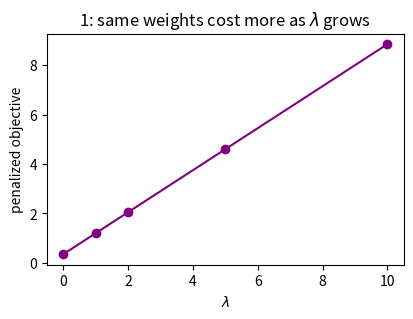
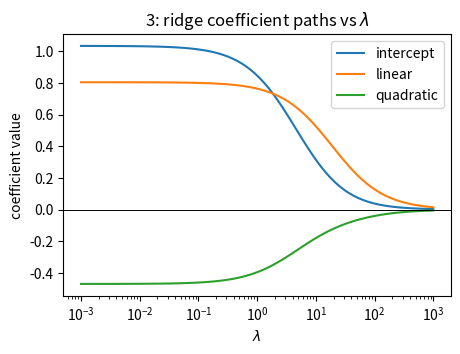
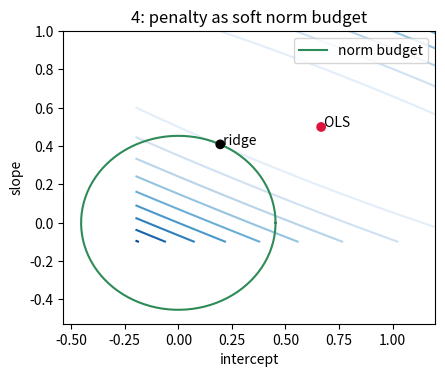
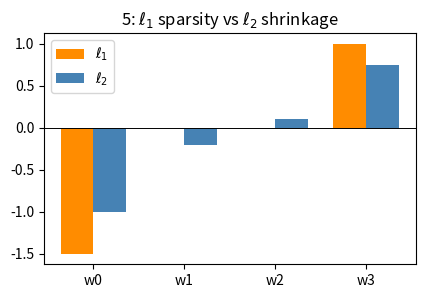
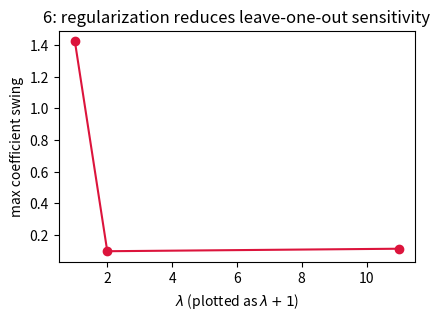
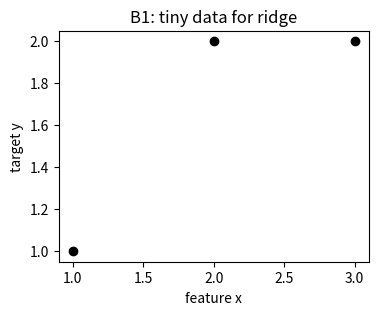
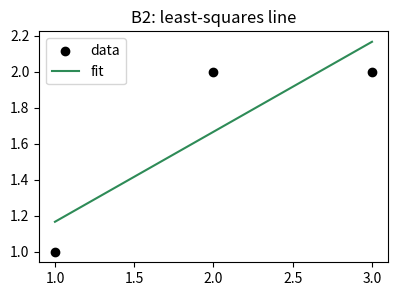
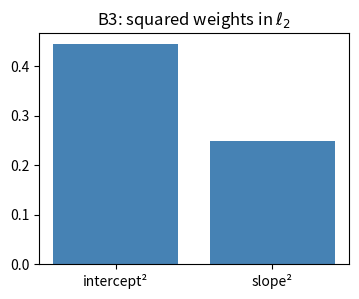
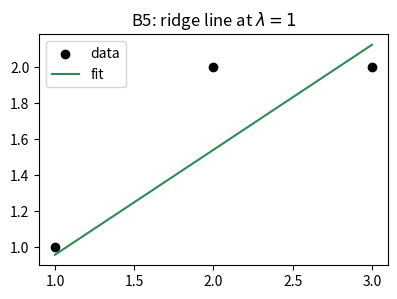
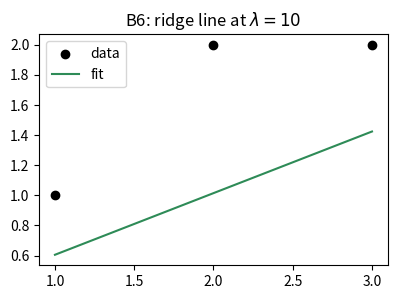
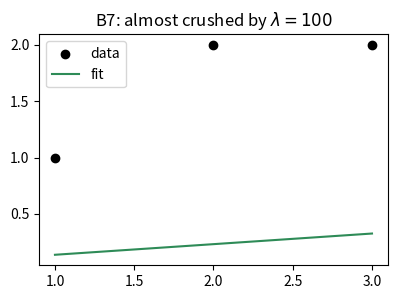
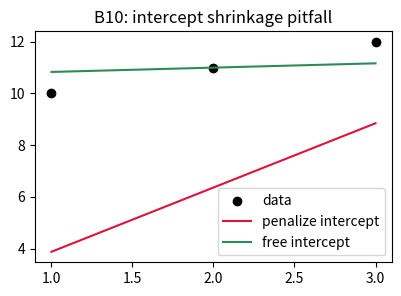

Write Python code to recreate these figures, in order.
import numpy as np  # arrays, linear algebra, and reproducible tiny simulations.
import matplotlib.pyplot as plt  # all walkthrough visualizations.
np.random.seed(0)  # reproducibility for every random example.

X_w = np.array([[1., 1.], [1., 2.], [1., 3.]])  # Tiny design matrix: intercept column plus one feature.
y_w = np.array([1., 2., 2.])  # Three observed targets from the lesson content.
w_try_w = np.array([0.7, 0.6])  # A candidate line: prediction = 0.7 + 0.6*x.
pred_try_w = X_w @ w_try_w  # Compute fitted values for each training row.
print("predictions:", np.round(pred_try_w, 3))  # Inspect the model's fit before adding a penalty.
print("residuals:", np.round(pred_try_w - y_w, 3))  # Residuals are the training-error ingredients.

fit_loss_w = float(np.sum((X_w @ w_try_w - y_w) ** 2))  # Sum of squared residuals.
norm_sq_w = float(np.sum(w_try_w ** 2))  # Squared L2 norm, the ridge complexity measure.
for lam_w in [0., 1., 10.]:  # Try three penalty strengths.
    obj_w = fit_loss_w + lam_w * norm_sq_w  # Penalized objective = fit cost + complexity cost.
    print(f"lambda={lam_w:>4}: fit={fit_loss_w:.3f}, penalty={lam_w*norm_sq_w:.3f}, J={obj_w:.3f}")  # Show the tradeoff.

lams_plot_w = np.array([0., 1., 2., 5., 10.])  # A small sweep of lambda values.
objectives_w = fit_loss_w + lams_plot_w * norm_sq_w  # Objective rises linearly for a fixed model.
plt.figure(figsize=(4.6, 3))  # Create a compact objective plot.
plt.plot(lams_plot_w, objectives_w, marker="o", color="purple")  # Draw the cost of this same w as lambda changes.
plt.xlabel("$\\lambda$"); plt.ylabel("penalized objective")  # Label the two pieces of the dial.
plt.title("1: same weights cost more as $\\lambda$ grows"); plt.show()  # Render the figure.

def ridge_w(X, y, lam):  # Closed-form ridge solver used throughout the walkthrough.
    I_w = np.eye(X.shape[1])  # Identity matrix matches the number of coefficients.
    return np.linalg.solve(X.T @ X + lam * I_w, X.T @ y)  # Solve (X^T X + lambda I) w = X^T y.

for lam_w in [0., 1., 10., 100.]:  # The exact lambda values cited in the lesson content.
    coef_w = ridge_w(X_w, y_w, lam_w)  # Fit the ridge solution for this lambda.
    print(f"lambda={lam_w:>5}: w={np.round(coef_w, 3)}, ||w||^2={np.sum(coef_w**2):.3f}")  # Inspect shrinkage.

coef0_w = ridge_w(X_w, y_w, 0.)  # Plain least squares from the content.
coef1_w = ridge_w(X_w, y_w, 1.)  # Mildly regularized solution from the content.
coef10_w = ridge_w(X_w, y_w, 10.)  # Strongly regularized solution from the content.
coef100_w = ridge_w(X_w, y_w, 100.)  # Very strongly regularized solution from the content.
assert np.allclose(np.round(coef0_w, 3), [0.667, 0.500])  # Reproduce the cited lambda=0 coefficients.
assert np.allclose(np.round(coef1_w, 3), [0.375, 0.583])  # Reproduce the cited lambda=1 coefficients.
assert np.allclose(np.round(coef10_w, 3), [0.196, 0.409])  # Reproduce the cited lambda=10 coefficients.
assert round(float(np.sum(coef100_w ** 2)), 3) == 0.011  # Reproduce the cited lambda=100 norm collapse.

lams_w = np.array([0., 1., 10., 100.])  # Keep the lesson's four lambda values.
coefs_w = np.array([ridge_w(X_w, y_w, lam_w) for lam_w in lams_w])  # Fit every solution.
norms_w = np.sum(coefs_w ** 2, axis=1)  # Track squared norm as the complexity measure.
plt.figure(figsize=(4.8, 3.2))  # Create a compact shrinkage plot.
plt.semilogx(lams_w + 1, norms_w, marker="o", color="seagreen")  # Use log-like spacing while allowing lambda=0 via +1.
plt.xlabel("$\\lambda$ (plotted as $\\lambda+1$)"); plt.ylabel("$\\lVert w\\rVert^2$")  # Label the penalty path.
plt.title("2: ridge norm shrinks as $\\lambda$ climbs"); plt.show()  # Display the shrinkage curve.

rng_w = np.random.default_rng(1)  # Reproducible noisy data generator.
x_path_w = np.linspace(-2, 2, 12)  # Small one-dimensional feature grid.
X_path_w = np.column_stack([np.ones_like(x_path_w), x_path_w, x_path_w ** 2])  # Intercept, linear, quadratic features.
y_path_w = 1.0 + 0.8 * x_path_w - 0.5 * x_path_w ** 2 + rng_w.normal(0, 0.35, size=x_path_w.size)  # Noisy quadratic target.
print("first rows of X:", np.round(X_path_w[:3], 3))  # Inspect the feature construction.
print("first y values:", np.round(y_path_w[:3], 3))  # Inspect the noisy targets.

lambda_grid_w = np.logspace(-3, 3, 80)  # Sweep lambda from almost zero to very large.
coef_path_w = np.array([ridge_w(X_path_w, y_path_w, lam_w) for lam_w in lambda_grid_w])  # Fit ridge across the path.
print("lambda min coefficients:", np.round(coef_path_w[0], 3))  # Nearly unregularized fit.
print("lambda max coefficients:", np.round(coef_path_w[-1], 3))  # Strongly shrunk fit.

plt.figure(figsize=(5, 3.4))  # Create a coefficient path figure.
for j_w, name_w in enumerate(["intercept", "linear", "quadratic"]):  # Draw one line per coefficient.
    plt.semilogx(lambda_grid_w, coef_path_w[:, j_w], label=name_w)  # Plot coefficient value against lambda.
plt.axhline(0, color="black", linewidth=0.7)  # Mark zero to show shrinkage.
plt.xlabel("$\\lambda$"); plt.ylabel("coefficient value")  # Label the regularization dial and coefficients.
plt.title("3: ridge coefficient paths vs $\\lambda$"); plt.legend(); plt.show()  # Render the path.

w0_vals_w = np.linspace(-0.2, 1.2, 90)  # Candidate intercept weights.
w1_vals_w = np.linspace(-0.1, 1.0, 90)  # Candidate slope weights.
W0_w, W1_w = np.meshgrid(w0_vals_w, w1_vals_w)  # Grid for drawing objective contours.
loss_grid_w = np.zeros_like(W0_w)  # Allocate grid of squared training losses.
for i_w in range(W0_w.shape[0]):  # Loop over grid rows.
    for j_w in range(W0_w.shape[1]):  # Loop over grid columns.
        w_grid_w = np.array([W0_w[i_w, j_w], W1_w[i_w, j_w]])  # Candidate coefficient vector.
        loss_grid_w[i_w, j_w] = np.sum((X_w @ w_grid_w - y_w) ** 2)  # Training loss at this candidate.
print("grid loss min:", round(float(loss_grid_w.min()), 3))  # The grid approximates the least-squares bowl bottom.

ols_w = ridge_w(X_w, y_w, 0.)  # Unpenalized least-squares solution.
ridge_strong_w = ridge_w(X_w, y_w, 10.)  # Regularized solution with a smaller norm.
print("OLS norm^2:", round(float(np.sum(ols_w ** 2)), 3))  # Complexity of unpenalized fit.
print("ridge λ=10 norm^2:", round(float(np.sum(ridge_strong_w ** 2)), 3))  # Complexity after shrinking.
assert round(float(np.sum(ols_w ** 2)), 3) == 0.694  # Reproduce the cited OLS squared norm.
assert round(float(np.sum(ridge_strong_w ** 2)), 3) == 0.206  # Reproduce the cited lambda=10 squared norm.

plt.figure(figsize=(4.8, 3.8))  # Create a contour plot of fit plus norm budget.
plt.contour(W0_w, W1_w, loss_grid_w, levels=12, cmap="Blues")  # Draw squared-error contours.
theta_w = np.linspace(0, 2 * np.pi, 200)  # Angles for a norm-budget circle.
budget_w = np.sqrt(np.sum(ridge_strong_w ** 2))  # Use the ridge norm as the budget radius.
plt.plot(budget_w * np.cos(theta_w), budget_w * np.sin(theta_w), color="seagreen", label="norm budget")  # Draw the feasible norm circle.
plt.scatter([ols_w[0], ridge_strong_w[0]], [ols_w[1], ridge_strong_w[1]], color=["crimson", "black"], zorder=3)  # Mark both solutions.
plt.text(ols_w[0], ols_w[1], " OLS"); plt.text(ridge_strong_w[0], ridge_strong_w[1], " ridge")  # Label points.
plt.xlabel("intercept"); plt.ylabel("slope"); plt.title("4: penalty as soft norm budget"); plt.legend(); plt.show()  # Render.

def soft_threshold_w(z, alpha):  # One-dimensional lasso solution for objective (w-z)^2 + alpha |w|.
    return np.sign(z) * max(abs(z) - alpha / 2, 0.0)  # Shrink toward zero and clip exactly at zero.

z_vals_w = np.array([-2., -0.4, 0.2, 1.5])  # Unregularized one-feature estimates.
alpha_w = 1.0  # L1 penalty strength in this tiny separable demo.
l1_vals_w = np.array([soft_threshold_w(z_w, alpha_w) for z_w in z_vals_w])  # Apply the lasso shrinkage rule.
l2_vals_w = z_vals_w / (1 + alpha_w)  # Comparable ridge-like shrinkage for (w-z)^2 + alpha w^2.
print("unregularized z:", z_vals_w)  # Inspect original coefficients.
print("L1 soft-threshold:", l1_vals_w)  # Inspect sparse coefficients.
print("L2 shrinkage:", l2_vals_w)  # Inspect smooth shrinkage.

assert np.allclose(l1_vals_w, [-1.5, 0.0, 0.0, 1.0])  # Verify the soft-threshold arithmetic.
assert np.allclose(l2_vals_w, [-1.0, -0.2, 0.1, 0.75])  # Verify the ridge-like shrinkage arithmetic.
plt.figure(figsize=(4.8, 3))  # Create a side-by-side coefficient comparison.
idx_w = np.arange(len(z_vals_w))  # Bar positions.
plt.bar(idx_w - 0.18, l1_vals_w, width=0.36, label="$\\ell_1$", color="darkorange")  # L1 bars.
plt.bar(idx_w + 0.18, l2_vals_w, width=0.36, label="$\\ell_2$", color="steelblue")  # L2 bars.
plt.axhline(0, color="black", linewidth=0.7); plt.xticks(idx_w, ["w0", "w1", "w2", "w3"])  # Add zero reference and names.
plt.title("5: $\\ell_1$ sparsity vs $\\ell_2$ shrinkage"); plt.legend(); plt.show()  # Display.

lams_stab_w = np.array([0., 1., 10.])  # Compare no, mild, and strong regularization.
full_fits_w = np.array([ridge_w(X_w, y_w, lam_w) for lam_w in lams_stab_w])  # Fit on all three points.
loo_max_w = []  # Store the largest leave-one-out coefficient movement for each lambda.
for lam_w, full_w in zip(lams_stab_w, full_fits_w):  # Loop over regularization strengths.
    swings_w = []  # Store movements from dropping each point.
    for drop_w in range(len(y_w)):  # Drop one row at a time.
        keep_w = np.arange(len(y_w)) != drop_w  # Boolean mask for the remaining rows.
        loo_w = ridge_w(X_w[keep_w], y_w[keep_w], lam_w)  # Refit after dropping one point.
        swings_w.append(np.linalg.norm(loo_w - full_w))  # Measure coefficient movement.
    loo_max_w.append(max(swings_w))  # Keep the worst case swing.
    print(f"lambda={lam_w:>4}: max leave-one-out swing={max(swings_w):.3f}")  # Inspect stability.

assert loo_max_w[2] < loo_max_w[0]  # Strong regularization is more stable than no regularization here.
plt.figure(figsize=(4.6, 3))  # Create a stability plot.
plt.plot(lams_stab_w + 1, loo_max_w, marker="o", color="crimson")  # Plot sensitivity against lambda+1.
plt.xlabel("$\\lambda$ (plotted as $\\lambda+1$)"); plt.ylabel("max coefficient swing")  # Label axes.
plt.title("6: regularization reduces leave-one-out sensitivity"); plt.show()  # Render.

# !pip install numpy matplotlib  # Colab already has these; uncomment only if your runtime is missing them.
import numpy as np  # Import NumPy for arrays, linear algebra, and deterministic simulations.
import matplotlib.pyplot as plt  # Import Matplotlib for coefficient paths, contours, and diagnostics.
np.random.seed(0)  # Fix the global seed so every example is reproducible.

def ridge_closed_form(X, y, lam, penalize_intercept=True):  # Solve ridge regression with an optional intercept exemption.
    X = np.asarray(X, dtype=float)  # Convert the design matrix to float for linear algebra.
    y = np.asarray(y, dtype=float)  # Convert the target vector to float for linear algebra.
    penalty = np.eye(X.shape[1])  # Start with an identity penalty on every coefficient.
    if not penalize_intercept:  # Check whether the first column is an intercept that should not shrink.
        penalty[0, 0] = 0.0  # Leave the intercept unpenalized, the usual modeling convention.
    return np.linalg.solve(X.T @ X + lam * penalty, X.T @ y)  # Solve the ridge normal equations.

def squared_loss(X, y, w):  # Compute sum of squared residuals for a linear model.
    residuals = np.asarray(X, dtype=float) @ np.asarray(w, dtype=float) - np.asarray(y, dtype=float)  # Prediction minus target.
    return float(np.sum(residuals ** 2))  # Return the scalar squared-error sum.

def standardize_features(X):  # Standardize non-intercept columns and guard against zero variance.
    X = np.asarray(X, dtype=float)  # Convert to a float array for safe arithmetic.
    means = X.mean(axis=0)  # Compute column means.
    scales = X.std(axis=0)  # Compute column standard deviations.
    scales = np.where(scales == 0, 1.0, scales)  # Guard division by zero for constant columns.
    return (X - means) / scales, means, scales  # Return standardized values and reusable parameters.

def plot_line_data(x, y, w, title):  # Plot a one-feature line fit for quick diagnostics.
    grid = np.linspace(float(np.min(x)), float(np.max(x)), 100)  # Build a smooth x-grid.
    Xg = np.column_stack([np.ones_like(grid), grid])  # Add an intercept column for predictions.
    plt.figure(figsize=(4.5, 3))  # Start a compact figure.
    plt.scatter(x, y, color="black", label="data")  # Draw observed points.
    plt.plot(grid, Xg @ w, color="seagreen", label="fit")  # Draw the fitted line.
    plt.title(title)  # Add the example-specific title.
    plt.legend()  # Show labels.
    plt.show()  # Display the figure.

X_b1 = np.array([[1., 1.], [1., 2.], [1., 3.]])  # Store an intercept column and one feature column.
y_b1 = np.array([1., 2., 2.])  # Store the three target values.
print("X shape:", X_b1.shape)  # Inspect the number of rows and coefficients.
print("y:", y_b1)  # Inspect the target vector.

plt.figure(figsize=(4, 3))  # Create a small scatter plot.
plt.scatter(X_b1[:, 1], y_b1, color="black")  # Plot feature values against targets.
plt.xlabel("feature x"); plt.ylabel("target y")  # Label axes.
plt.title("B1: tiny data for ridge")  # Title the figure with the example id.
plt.show()  # Display the data.

X_b2 = np.array([[1., 1.], [1., 2.], [1., 3.]])  # Recreate the lesson design matrix.
y_b2 = np.array([1., 2., 2.])  # Recreate the lesson targets.
w_b2 = ridge_closed_form(X_b2, y_b2, 0.0)  # Lambda zero gives least squares.
print("w at lambda=0:", np.round(w_b2, 3))  # Inspect the intercept and slope.
assert np.allclose(np.round(w_b2, 3), [0.667, 0.500])  # Verify the cited lesson coefficients.

plot_line_data(X_b2[:, 1], y_b2, w_b2, "B2: least-squares line")  # Visualize the unregularized fit.

w_b3 = np.array([0.667, 0.500])  # Use the rounded least-squares coefficients from B2.
squares_b3 = w_b3 ** 2  # Square each coefficient for the L2 norm.
print("coefficient squares:", np.round(squares_b3, 3))  # Inspect each term in the norm.

norm_sq_b3 = float(np.sum(squares_b3))  # Sum the squared coefficients.
print("||w||^2:", round(norm_sq_b3, 3))  # Inspect the complexity measure.
plt.figure(figsize=(4, 3))  # Create a compact bar chart.
plt.bar(["intercept²", "slope²"], squares_b3, color="steelblue")  # Show norm contributions.
plt.title("B3: squared weights in $\\ell_2$")  # Title the plot.
plt.show()  # Display the bar chart.

X_b4 = np.array([[1., 1.], [1., 2.], [1., 3.]])  # Tiny design matrix.
y_b4 = np.array([1., 2., 2.])  # Tiny target vector.
w_b4 = np.array([0.667, 0.500])  # Rounded least-squares coefficients.
fit_b4 = squared_loss(X_b4, y_b4, w_b4)  # Compute training fit loss.
norm_b4 = float(np.sum(w_b4 ** 2))  # Compute squared norm penalty ingredient.
print("fit loss:", round(fit_b4, 3), "norm^2:", round(norm_b4, 3))  # Inspect both parts.

lam_b4 = 1.0  # Choose a mild penalty strength.
objective_b4 = fit_b4 + lam_b4 * norm_b4  # Add the lambda-weighted complexity cost.
print("penalized objective:", round(objective_b4, 3))  # Inspect the final objective.
plt.figure(figsize=(4, 3))  # Create a compact cost decomposition plot.
plt.bar(["fit", "$\\lambda\\lVert w\\rVert^2$"], [fit_b4, lam_b4 * norm_b4], color=["gray", "purple"])  # Show the two terms.
plt.title("B4: objective = fit + penalty")  # Title the figure.
plt.show()  # Display the bars.

X_b5 = np.array([[1., 1.], [1., 2.], [1., 3.]])  # Recreate the content dataset.
y_b5 = np.array([1., 2., 2.])  # Recreate the content targets.
w_b5 = ridge_closed_form(X_b5, y_b5, 1.0)  # Solve ridge with lambda one.
print("w at lambda=1:", np.round(w_b5, 3))  # Inspect the regularized coefficients.
assert np.allclose(np.round(w_b5, 3), [0.375, 0.583])  # Verify the lesson's lambda=1 result.

norm_b5 = float(np.sum(w_b5 ** 2))  # Compute the squared norm after regularization.
print("||w||^2 at lambda=1:", round(norm_b5, 3))  # Inspect the shrinkage target.
assert round(norm_b5, 3) == 0.481  # Verify the cited norm.
plot_line_data(X_b5[:, 1], y_b5, w_b5, "B5: ridge line at $\\lambda=1$")  # Visualize the fit.

X_b6 = np.array([[1., 1.], [1., 2.], [1., 3.]])  # Recreate the tiny design matrix.
y_b6 = np.array([1., 2., 2.])  # Recreate the targets.
w_b6 = ridge_closed_form(X_b6, y_b6, 10.0)  # Solve ridge with lambda ten.
print("w at lambda=10:", np.round(w_b6, 3))  # Inspect the stronger shrinkage.
assert np.allclose(np.round(w_b6, 3), [0.196, 0.409])  # Verify the cited coefficients.

norm_b6 = float(np.sum(w_b6 ** 2))  # Compute the squared norm for lambda ten.
print("||w||^2 at lambda=10:", round(norm_b6, 3))  # Inspect the norm.
assert round(norm_b6, 3) == 0.206  # Verify the cited norm.
plot_line_data(X_b6[:, 1], y_b6, w_b6, "B6: ridge line at $\\lambda=10$")  # Visualize the flatter fit.

X_b7 = np.array([[1., 1.], [1., 2.], [1., 3.]])  # Lesson design matrix.
y_b7 = np.array([1., 2., 2.])  # Lesson targets.
w_b7 = ridge_closed_form(X_b7, y_b7, 100.0)  # Solve ridge with a very large lambda.
norm_b7 = float(np.sum(w_b7 ** 2))  # Measure the collapsed norm.
print("w at lambda=100:", np.round(w_b7, 3))  # Inspect the tiny coefficients.
print("||w||^2:", round(norm_b7, 3))  # Inspect the near-zero complexity.
assert round(norm_b7, 3) == 0.011  # Verify the cited norm collapse.

plot_line_data(X_b7[:, 1], y_b7, w_b7, "B7: almost crushed by $\\lambda=100$")  # Visualize the underfit line.

X_b8 = np.array([[1., 1.], [1., 2.], [1., 3.]])  # Tiny design matrix.
y_b8 = np.array([1., 2., 2.])  # Tiny target vector.
lams_b8 = np.array([0., 1., 10., 100.])  # Lesson lambda values.
coefs_b8 = np.array([ridge_closed_form(X_b8, y_b8, lam_b8) for lam_b8 in lams_b8])  # Fit all four solutions.
norms_b8 = np.sum(coefs_b8 ** 2, axis=1)  # Compute squared norms.
print("norms:", np.round(norms_b8, 3))  # Inspect the cited sequence.
assert np.allclose(np.round(norms_b8, 3), [0.694, 0.481, 0.206, 0.011])  # Verify all cited norms.

plt.figure(figsize=(4.6, 3))  # Create a norm-path plot.
plt.plot(lams_b8 + 1, norms_b8, marker="o", color="seagreen")  # Plot against lambda+1 so lambda zero appears.
plt.xlabel("$\\lambda$ plotted as $\\lambda+1$"); plt.ylabel("$\\lVert w\\rVert^2$")  # Label axes.
plt.title("B8: ridge norm path")  # Title with the example id.
plt.show()  # Display the path.

X_b9 = np.array([[1., 1.], [1., 2.], [1., 3.]])  # Recreate the lesson data.
y_b9 = np.array([1., 2., 2.])  # Recreate the target vector.
lams_b9 = np.array([0., 1., 10., 100.])  # Compare the same lambda values.
fit_losses_b9 = []  # Store training losses.
norms_b9 = []  # Store squared norms.
for lam_b9 in lams_b9:  # Loop over regularization strengths.
    w_tmp_b9 = ridge_closed_form(X_b9, y_b9, lam_b9)  # Fit ridge.
    fit_losses_b9.append(squared_loss(X_b9, y_b9, w_tmp_b9))  # Measure training fit.
    norms_b9.append(float(np.sum(w_tmp_b9 ** 2)))  # Measure complexity.
print("fit losses:", np.round(fit_losses_b9, 3))  # Inspect fit degradation.
print("norms:", np.round(norms_b9, 3))  # Inspect complexity reduction.

plt.figure(figsize=(4.8, 3))  # Create a tradeoff plot.
plt.plot(lams_b9 + 1, fit_losses_b9, marker="o", label="fit loss", color="crimson")  # Draw training loss.
plt.plot(lams_b9 + 1, norms_b9, marker="o", label="$\\lVert w\\rVert^2$", color="steelblue")  # Draw norm.
plt.xlabel("$\\lambda+1$"); plt.title("B9: fit-vs-complexity tradeoff")  # Label the dial.
plt.legend(); plt.show()  # Display the comparison.

X_b10 = np.array([[1., 1.], [1., 2.], [1., 3.]])  # Intercept plus feature.
y_b10 = np.array([10., 11., 12.])  # Targets with a large baseline level.
w_pen_b10 = ridge_closed_form(X_b10, y_b10, 10.0, penalize_intercept=True)  # Penalize every coefficient.
w_free_b10 = ridge_closed_form(X_b10, y_b10, 10.0, penalize_intercept=False)  # Leave intercept unpenalized.
print("penalized intercept:", np.round(w_pen_b10, 3))  # Inspect biased baseline shrinkage.
print("free intercept:", np.round(w_free_b10, 3))  # Inspect the usual ridge convention.

plt.figure(figsize=(4.6, 3))  # Create a prediction comparison plot.
plt.scatter(X_b10[:, 1], y_b10, color="black", label="data")  # Plot observed data.
plt.plot(X_b10[:, 1], X_b10 @ w_pen_b10, label="penalize intercept", color="crimson")  # Fit with penalized intercept.
plt.plot(X_b10[:, 1], X_b10 @ w_free_b10, label="free intercept", color="seagreen")  # Fit with free intercept.
plt.title("B10: intercept shrinkage pitfall"); plt.legend(); plt.show()  # Display the comparison.

x_small_e1 = np.array([1., 2., 3., 4., 5.])  # A feature measured in small units.
x_large_e1 = 1000 * x_small_e1  # The same signal measured in large units.
y_e1 = 1.0 + 2.0 * x_small_e1  # Target depends on the underlying signal.
X_raw_e1 = np.column_stack([np.ones_like(x_small_e1), x_small_e1, x_large_e1])  # Intercept plus two differently scaled copies.
w_raw_e1 = ridge_closed_form(X_raw_e1, y_e1, 1.0, penalize_intercept=False)  # Fit ridge on raw scales.
print("raw-scale coefficients:", np.round(w_raw_e1, 6))  # Inspect uneven coefficient sizes.

Z_e1, means_e1, scales_e1 = standardize_features(np.column_stack([x_small_e1, x_large_e1]))  # Standardize both features.
X_std_e1 = np.column_stack([np.ones_like(x_small_e1), Z_e1])  # Reattach an intercept column.
w_std_e1 = ridge_closed_form(X_std_e1, y_e1, 1.0, penalize_intercept=False)  # Fit ridge after scaling.
print("standardized coefficients:", np.round(w_std_e1, 3))  # Inspect comparable coefficients.

plt.figure(figsize=(4.8, 3))  # Create a coefficient comparison.
plt.bar(["small raw", "large raw"], np.abs(w_raw_e1[1:]), color="crimson")  # Raw coefficient magnitudes.
plt.title("E1: raw coefficient magnitudes depend on units")  # Title the plot.
plt.yscale("log")  # Log scale makes the unit effect visible.
plt.show()  # Display the figure.

rng_e2 = np.random.default_rng(2)  # Reproducible simulation.
x_e2 = np.linspace(-3, 3, 30)  # One-dimensional inputs.
y_e2 = 1.0 + 0.7 * x_e2 - 0.2 * x_e2 ** 2 + rng_e2.normal(0, 0.35, size=x_e2.size)  # Noisy curved target.
X_e2 = np.column_stack([np.ones_like(x_e2), x_e2, x_e2 ** 2, x_e2 ** 3, x_e2 ** 4])  # Flexible polynomial features.
train_e2 = np.arange(0, 20)  # First 20 rows for training.
val_e2 = np.arange(20, 30)  # Last 10 rows for validation.
print("train/val sizes:", len(train_e2), len(val_e2))  # Inspect the split.

lams_e2 = np.logspace(-3, 3, 30)  # Candidate lambda values.
val_losses_e2 = []  # Store validation errors.
for lam_e2 in lams_e2:  # Loop over candidates.
    w_e2 = ridge_closed_form(X_e2[train_e2], y_e2[train_e2], lam_e2, penalize_intercept=False)  # Fit on training data.
    val_losses_e2.append(squared_loss(X_e2[val_e2], y_e2[val_e2], w_e2) / len(val_e2))  # Average validation loss.
best_idx_e2 = int(np.argmin(val_losses_e2))  # Locate the best candidate.
print("best lambda:", round(float(lams_e2[best_idx_e2]), 4))  # Inspect selected lambda.

plt.figure(figsize=(4.8, 3))  # Create a validation curve.
plt.semilogx(lams_e2, val_losses_e2, color="purple")  # Plot held-out error against lambda.
plt.scatter([lams_e2[best_idx_e2]], [val_losses_e2[best_idx_e2]], color="black", zorder=3)  # Mark the best value.
plt.xlabel("$\\lambda$"); plt.ylabel("validation MSE")  # Label the selection criterion.
plt.title("E2: choose $\\lambda$ by validation")  # Title the plot.
plt.show()  # Display the curve.

rng_e3 = np.random.default_rng(3)  # Reproducible noisy data.
x_e3 = np.linspace(-1.5, 1.5, 18)  # Training inputs.
y_e3 = np.sin(2 * x_e3) + rng_e3.normal(0, 0.18, size=x_e3.size)  # Nonlinear target with noise.
X_e3 = np.column_stack([x_e3 ** k_e3 for k_e3 in range(8)])  # Polynomial features including intercept k=0.
grid_e3 = np.linspace(-1.5, 1.5, 150)  # Smooth plotting grid.
Xg_e3 = np.column_stack([grid_e3 ** k_e3 for k_e3 in range(8)])  # Polynomial grid features.
print("feature count:", X_e3.shape[1])  # Inspect model capacity.

lams_show_e3 = [0.0, 0.1, 100.0]  # Compare low, moderate, and very high regularization.
fits_e3 = []  # Store grid predictions.
for lam_e3 in lams_show_e3:  # Loop over the three dial positions.
    w_e3 = ridge_closed_form(X_e3, y_e3, lam_e3, penalize_intercept=False)  # Fit ridge.
    fits_e3.append(Xg_e3 @ w_e3)  # Predict on the smooth grid.
    print(f"lambda={lam_e3}: norm={np.linalg.norm(w_e3):.3f}")  # Inspect coefficient norm.

plt.figure(figsize=(5.2, 3.4))  # Create a comparison plot.
plt.scatter(x_e3, y_e3, color="black", label="data")  # Draw noisy observations.
for pred_e3, lam_e3 in zip(fits_e3, lams_show_e3):  # Draw each fitted curve.
    plt.plot(grid_e3, pred_e3, label=f"$\\lambda$={lam_e3}")  # Label by lambda.
plt.title("E3: $\\lambda$ moves from wiggly to flat"); plt.legend(); plt.show()  # Display.

z_e4 = np.linspace(-2, 2, 21)  # Unregularized one-dimensional coefficient values.
alpha_e4 = 0.8  # Penalty strength for both shrinkage demos.
l1_e4 = np.array([np.sign(z) * max(abs(z) - alpha_e4 / 2, 0.0) for z in z_e4])  # Soft-threshold L1 shrinkage.
l2_e4 = z_e4 / (1 + alpha_e4)  # Smooth L2 shrinkage in the matched one-dimensional objective.
print("L1 zeros:", int(np.sum(l1_e4 == 0)))  # Count exact zeros.
print("L2 zeros:", int(np.sum(l2_e4 == 0)))  # Count exact zeros.

plt.figure(figsize=(4.8, 3))  # Create a shrinkage-function plot.
plt.plot(z_e4, z_e4, "k--", label="no shrink")  # Reference identity line.
plt.plot(z_e4, l1_e4, label="$\\ell_1$ soft-threshold", color="darkorange")  # L1 rule.
plt.plot(z_e4, l2_e4, label="$\\ell_2$ smooth", color="steelblue")  # L2 rule.
plt.xlabel("unregularized coefficient"); plt.ylabel("regularized coefficient")  # Label mapping.
plt.title("E4: sparsity comes from $\\ell_1$"); plt.legend(); plt.show()  # Display.

X_e5 = np.array([[1., 1.], [1., 2.], [1., 3.], [1., 4.]])  # Four-row line-fitting dataset.
y_e5 = np.array([1., 2., 2., 4.])  # Targets with one slightly high endpoint.
lams_e5 = [0.0, 1.0, 10.0]  # Compare no, mild, and strong regularization.
print("rows:", X_e5.shape[0])  # Inspect the number of leave-one-out refits.

sens_e5 = []  # Store worst coefficient movement for each lambda.
for lam_e5 in lams_e5:  # Loop over regularization strengths.
    full_e5 = ridge_closed_form(X_e5, y_e5, lam_e5)  # Fit on all rows.
    swings_e5 = []  # Store movements from each deletion.
    for drop_e5 in range(X_e5.shape[0]):  # Drop one row at a time.
        keep_e5 = np.arange(X_e5.shape[0]) != drop_e5  # Keep all but the dropped row.
        loo_e5 = ridge_closed_form(X_e5[keep_e5], y_e5[keep_e5], lam_e5)  # Refit.
        swings_e5.append(np.linalg.norm(loo_e5 - full_e5))  # Measure movement.
    sens_e5.append(max(swings_e5))  # Store worst-case empirical sensitivity.
print("sensitivities:", np.round(sens_e5, 3))  # Inspect how lambda affects sensitivity.
assert sens_e5[-1] < sens_e5[0]  # Strong regularization reduces sensitivity in this demo.

plt.figure(figsize=(4.6, 3))  # Create a sensitivity bar chart.
plt.bar([str(lam_e5) for lam_e5 in lams_e5], sens_e5, color="seagreen")  # Show empirical stability by lambda.
plt.xlabel("$\\lambda$"); plt.ylabel("max leave-one-out swing")  # Label axes.
plt.title("E5: regularization improves stability")  # Title the plot.
plt.show()  # Display the chart.

X_a1 = np.array([[1., 1.], [1., 2.], [1., 3.]])  # Lesson matrix.
y_a1 = np.array([1., 2., 2.])  # Lesson targets.
lam_a1 = 1.0  # Mild regularization.
A_a1 = X_a1.T @ X_a1 + lam_a1 * np.eye(X_a1.shape[1])  # Left side from gradient=0.
b_a1 = X_a1.T @ y_a1  # Right side from gradient=0.
print("X^T X + lambda I:\n", A_a1)  # Inspect the regularized curvature matrix.
print("X^T y:", b_a1)  # Inspect the target side.

w_a1 = np.linalg.solve(A_a1, b_a1)  # Solve the normal equations.
grad_a1 = 2 * (X_a1.T @ (X_a1 @ w_a1 - y_a1) + lam_a1 * w_a1)  # Gradient of the ridge objective.
print("solution:", np.round(w_a1, 3))  # Inspect the coefficients.
print("gradient at solution:", np.round(grad_a1, 10))  # Verify first-order optimality.
assert np.allclose(np.round(w_a1, 3), [0.375, 0.583])  # Match the lesson number.
assert np.linalg.norm(grad_a1) < 1e-10  # Verify the gradient is numerically zero.

plt.figure(figsize=(4.4, 3))  # Create a small linear-system visualization.
plt.imshow(A_a1, cmap="viridis")  # Show the regularized matrix as a heatmap.
plt.colorbar(label="value")  # Add a numeric legend.
plt.title("A1: regularized normal-equation matrix")  # Title the plot.
plt.show()  # Display the matrix.

x_a2 = np.linspace(0, 1, 8)  # Base feature.
X_a2 = np.column_stack([np.ones_like(x_a2), x_a2, x_a2 + 0.001 * x_a2 ** 2])  # Two nearly duplicate features.
y_a2 = 1 + 2 * x_a2  # Simple target.
cond0_a2 = np.linalg.cond(X_a2.T @ X_a2)  # Condition number without regularization.
cond10_a2 = np.linalg.cond(X_a2.T @ X_a2 + 10.0 * np.eye(X_a2.shape[1]))  # Condition number with ridge.
print("condition no ridge:", f"{cond0_a2:.1e}")  # Inspect instability.
print("condition lambda=10:", round(cond10_a2, 3))  # Inspect stabilization.

w0_a2 = ridge_closed_form(X_a2, y_a2, 0.0)  # Fit without ridge.
w10_a2 = ridge_closed_form(X_a2, y_a2, 10.0)  # Fit with ridge.
print("no ridge w:", np.round(w0_a2, 3))  # Coefficients can be unstable under collinearity.
print("ridge w:", np.round(w10_a2, 3))  # Ridge spreads/shrinks correlated coefficients.

plt.figure(figsize=(4.6, 3))  # Create a condition-number comparison.
plt.bar(["no ridge", "$\\lambda=10$"], [cond0_a2, cond10_a2], color=["crimson", "seagreen"])  # Compare conditioning.
plt.yscale("log")  # Use a log scale because condition numbers differ by orders of magnitude.
plt.ylabel("condition number")  # Label the stability measure.
plt.title("A2: ridge stabilizes correlated features")  # Title the plot.
plt.show()  # Display the chart.

rng_a3 = np.random.default_rng(4)  # Reproducible repeated sampling.
x_grid_a3 = np.linspace(-1, 1, 25)  # Fixed input locations.
X_grid_a3 = np.column_stack([x_grid_a3 ** k_a3 for k_a3 in range(6)])  # Polynomial features.
true_a3 = np.sin(2 * x_grid_a3)  # Noise-free truth.
lams_a3 = [0.0, 1.0, 100.0]  # Low, moderate, and high regularization.
probe_idx_a3 = 18  # Evaluate bias/variance at one input location.
print("probe x:", round(float(x_grid_a3[probe_idx_a3]), 3))  # Inspect the point being analyzed.

preds_by_lam_a3 = []  # Store repeated predictions for each lambda.
for lam_a3 in lams_a3:  # Loop over regularization strengths.
    preds_a3 = []  # Store predictions from repeated noisy datasets.
    for rep_a3 in range(80):  # Draw many noisy training targets.
        y_a3 = true_a3 + rng_a3.normal(0, 0.25, size=true_a3.size)  # Add fresh noise.
        w_a3 = ridge_closed_form(X_grid_a3, y_a3, lam_a3, penalize_intercept=False)  # Fit ridge.
        preds_a3.append(float(X_grid_a3[probe_idx_a3] @ w_a3))  # Predict at the probe point.
    preds_by_lam_a3.append(np.array(preds_a3))  # Store repeated predictions.
for lam_a3, preds_a3 in zip(lams_a3, preds_by_lam_a3):  # Print bias/variance summaries.
    print(f"lambda={lam_a3}: mean={preds_a3.mean():.3f}, var={preds_a3.var():.4f}")  # Inspect average and variance.

plt.figure(figsize=(4.8, 3))  # Create a distribution comparison.
plt.boxplot(preds_by_lam_a3, labels=[str(lam_a3) for lam_a3 in lams_a3])  # Show repeated prediction spread.
plt.axhline(true_a3[probe_idx_a3], color="black", linestyle="--", label="truth")  # Mark the true function value.
plt.xlabel("$\\lambda$"); plt.ylabel("prediction at probe x")  # Label axes.
plt.title("A3: variance shrinks as $\\lambda$ grows")  # Title the plot.
plt.legend(); plt.show()  # Display the boxplots.

X_a4 = np.array([[1., 1.], [1., 2.], [1., 3.]])  # Lesson design matrix.
y_a4 = np.array([1., 2., 2.])  # Lesson targets.
lams_a4 = np.array([0., 0.3, 1., 3., 10., 30.])  # Increasing penalty strengths.
coefs_a4 = np.array([ridge_closed_form(X_a4, y_a4, lam_a4) for lam_a4 in lams_a4])  # Fit the path.
budgets_a4 = np.sum(coefs_a4 ** 2, axis=1)  # Convert each lambda to its achieved norm budget.
print("lambda -> norm^2")  # Announce the mapping.
for lam_a4, budget_a4 in zip(lams_a4, budgets_a4):  # Print each pair.
    print(f"{lam_a4:>4}: {budget_a4:.3f}")  # Show the budget spent by that lambda.

assert np.all(np.diff(budgets_a4) <= 1e-12)  # Verify the norm budget decreases along this path.
fit_a4 = np.array([squared_loss(X_a4, y_a4, w_a4) for w_a4 in coefs_a4])  # Compute training loss for each solution.
print("training losses:", np.round(fit_a4, 3))  # Inspect the cost of tighter budgets.

plt.figure(figsize=(4.8, 3))  # Create a budget-vs-loss curve.
plt.plot(budgets_a4, fit_a4, marker="o", color="purple")  # Plot fit loss against achieved norm budget.
plt.xlabel("achieved $\\lVert w\\rVert^2$ budget"); plt.ylabel("training loss")  # Label the constrained view.
plt.title("A4: penalty strength traces norm budgets")  # Title the plot.
plt.gca().invert_xaxis()  # Show stronger regularization moving left to tighter budgets.
plt.show()  # Display the curve.

rng_a5 = np.random.default_rng(5)  # Reproducible data.
x_a5 = np.linspace(-1, 1, 12)  # Training inputs in a narrow range.
y_a5 = 0.5 + x_a5 - 0.3 * x_a5 ** 2 + rng_a5.normal(0, 0.12, size=x_a5.size)  # Noisy quadratic signal.
X_a5 = np.column_stack([x_a5 ** k_a5 for k_a5 in range(10)])  # High-degree polynomial features.
grid_a5 = np.linspace(-2, 2, 200)  # Wider range for extrapolation.
Xg_a5 = np.column_stack([grid_a5 ** k_a5 for k_a5 in range(10)])  # Grid features.
print("training range:", (float(x_a5.min()), float(x_a5.max())))  # Inspect the observed range.

w_lo_a5 = ridge_closed_form(X_a5, y_a5, 0.0, penalize_intercept=False)  # Nearly flexible/unregularized fit.
w_hi_a5 = ridge_closed_form(X_a5, y_a5, 10.0, penalize_intercept=False)  # Regularized fit.
pred_lo_a5 = Xg_a5 @ w_lo_a5  # Predict across the wider grid.
pred_hi_a5 = Xg_a5 @ w_hi_a5  # Predict across the wider grid.
print("unregularized norm:", round(float(np.linalg.norm(w_lo_a5)), 3))  # Inspect coefficient size.
print("regularized norm:", round(float(np.linalg.norm(w_hi_a5)), 3))  # Inspect shrinkage.
assert np.linalg.norm(w_hi_a5) < np.linalg.norm(w_lo_a5)  # Ridge shrinks the coefficient vector.

plt.figure(figsize=(5.2, 3.4))  # Create an extrapolation plot.
plt.scatter(x_a5, y_a5, color="black", label="training data")  # Draw observed points.
plt.plot(grid_a5, pred_lo_a5, color="crimson", label="$\\lambda=0$")  # Draw unregularized extrapolation.
plt.plot(grid_a5, pred_hi_a5, color="seagreen", label="$\\lambda=10$")  # Draw regularized extrapolation.
plt.axvspan(-1, 1, color="gray", alpha=0.12, label="training range")  # Mark the region with data.
plt.ylim(-4, 4)  # Guard the view against extreme polynomial values.
plt.title("A5: ridge tames extrapolation")  # Title the figure.
plt.legend(); plt.show()  # Display the comparison.


import itertools
import math
import numpy as np
import matplotlib.pyplot as plt

rng = np.random.default_rng(16)


def theory_ladder(topic):
    """Return compact D1--D5 inputs for F16 theory notebooks."""
    if topic == "srm":
        return [
            {"name": "D1 lesson four-rung ladder", "emp": np.array([0.30, 0.15, 0.07, 0.05]), "H": np.array([2, 16, 256, 65536]), "m": 200, "delta": 0.05},
            {"name": "D2 six nested polynomial rungs", "emp": np.array([0.34, 0.21, 0.13, 0.09, 0.075, 0.07]), "H": np.array([2, 8, 32, 128, 512, 2048]), "m": 200, "delta": 0.05},
            {"name": "D3 larger sample shifts upward", "emp": np.array([0.30, 0.15, 0.07, 0.04, 0.035]), "H": np.array([2, 16, 256, 65536, 1048576]), "m": 2000, "delta": 0.05},
            {"name": "D4 noisy empirical errors", "emp": np.array([0.31, 0.19, 0.12, 0.115, 0.13]), "H": np.array([2, 16, 256, 4096, 65536]), "m": 300, "delta": 0.05},
            {"name": "D5 bad ordering stress case", "emp": np.array([0.28, 0.10, 0.03, 0.02, 0.00]), "H": np.array([4, 4096, 64, 1048576, 256]), "m": 120, "delta": 0.05},
        ]
    if topic == "regularization":
        x = np.linspace(-1.0, 1.0, 25)
        base = 1.0 + 2.0 * x - 1.5 * x ** 2
        return [
            {"name": "D1 lesson 3-row regression", "X": np.array([[1.0, 1.0], [1.0, 2.0], [1.0, 3.0]]), "y": np.array([1.0, 2.0, 2.0]), "lambdas": np.array([0.0, 1.0, 10.0, 100.0])},
            {"name": "D2 dense lambda path", "X": np.column_stack([np.ones_like(x), x]), "y": 1.0 + 2.0 * x + 0.15 * np.sin(7.0 * x), "lambdas": np.logspace(-3, 2, 20)},
            {"name": "D3 higher polynomial capacity", "X": np.column_stack([np.ones_like(x), x, x ** 2, x ** 3, x ** 4, x ** 5]), "y": base + 0.10 * np.sin(9.0 * x), "lambdas": np.logspace(-3, 2, 20)},
            {"name": "D4 noisy labels", "X": np.column_stack([np.ones_like(x), x, x ** 2, x ** 3]), "y": base + rng.normal(0.0, 0.18, size=x.shape), "lambdas": np.logspace(-3, 2, 20)},
            {"name": "D5 unscaled-feature trap", "X": np.column_stack([np.ones_like(x), x, 100.0 * x ** 2]), "y": base + rng.normal(0.0, 0.10, size=x.shape), "lambdas": np.logspace(-3, 2, 20)},
        ]
    if topic == "stability":
        sample = np.array([2.0, 4.0, 6.0, 8.0, 10.0])
        long_sample = np.linspace(0.0, 1.0, 50)
        return [
            {"name": "D1 lesson 5-number mean", "sample": sample, "kind": "mean"},
            {"name": "D2 m=50 bounded-range mean", "sample": long_sample, "kind": "mean"},
            {"name": "D3 ridge lambda ladder", "sample": np.column_stack([np.ones(20), np.linspace(-1.0, 1.0, 20)]), "target": 1.0 + np.linspace(-1.0, 1.0, 20), "lambdas": np.array([0.1, 0.3, 1.0, 3.0]), "kind": "ridge"},
            {"name": "D4 compare mean/ridge to 1-NN-style rule", "sample": np.linspace(0.0, 1.0, 20), "kind": "nn_compare"},
            {"name": "D5 outlier removal stress case", "sample": np.array([0.0, 0.1, 0.2, 0.3, 9.0]), "kind": "outlier"},
        ]
    if topic == "nfl":
        return [
            {"name": "D1 one unseen point", "n": 1, "prediction": np.array([0])},
            {"name": "D2 lesson three unseen points", "n": 3, "prediction": np.array([0, 0, 0])},
            {"name": "D3 four unseen points", "n": 4, "prediction": np.array([1, 0, 1, 0])},
            {"name": "D4 biased smooth subset", "n": 4, "prediction": np.array([0, 0, 1, 1]), "subset": "smooth"},
            {"name": "D5 adversarial mirror subset", "n": 4, "prediction": np.array([0, 0, 1, 1]), "subset": "mirror"},
        ]
    if topic == "uniform":
        return [
            {"name": "D1 one fixed hypothesis", "H": 1, "m": 500, "epsilon": 0.1},
            {"name": "D2 hundred-hypothesis lesson class", "H": 100, "m": 500, "epsilon": 0.1},
            {"name": "D3 low-m vacuous rungs", "H": 100, "ms": np.array([100, 150, 230, 300]), "epsilon": 0.1},
            {"name": "D4 solve m for delta", "H": 100, "delta": 0.05, "epsilon": 0.1},
            {"name": "D5 correlated non-iid violation", "H": 100, "m": 500, "epsilon": 0.1, "rho": 0.9},
        ]
    raise ValueError(topic)


def all_binary_targets(n):
    rows = list(itertools.product([0, 1], repeat=n))
    return np.array(rows, dtype=int)


def ridge_weights(X, y, lam, penalize_intercept=True):
    X = np.asarray(X, dtype=float)
    y = np.asarray(y, dtype=float)
    penalty = np.eye(X.shape[1])
    if not penalize_intercept:
        penalty[0, 0] = 0.0
    system = X.T @ X + lam * penalty
    rhs = X.T @ y
    weights = np.linalg.solve(system, rhs)
    return weights


def print_rows(rows, headers):
    widths = [len(h) for h in headers]
    for row in rows:
        for i, item in enumerate(row):
            widths[i] = max(widths[i], len(str(item)))
    header = " | ".join(h.ljust(widths[i]) for i, h in enumerate(headers))
    print(header)
    print("-+-".join("-" * width for width in widths))
    for row in rows:
        print(" | ".join(str(item).ljust(widths[i]) for i, item in enumerate(row)))



def ridge_weights(X, y, lam, penalize_intercept=True):
    X = np.asarray(X, dtype=float)
    y = np.asarray(y, dtype=float)
    penalty = np.eye(X.shape[1])
    if not penalize_intercept:
        penalty[0, 0] = 0.0
    system = X.T @ X + lam * penalty
    rhs = X.T @ y
    weights = np.linalg.solve(system, rhs)
    return weights


def ridge_metrics(X, y, lam, penalize_intercept=True):
    weights = ridge_weights(X, y, lam, penalize_intercept=penalize_intercept)
    residual = X @ weights - y
    mse = float(np.mean(residual ** 2))
    norm_sq = float(np.sum(weights ** 2))
    objective = float(np.sum(residual ** 2) + lam * norm_sq)
    return weights, mse, norm_sq, objective



X_lesson = np.array([[1.0, 1.0], [1.0, 2.0], [1.0, 3.0]])
y_lesson = np.array([1.0, 2.0, 2.0])
lesson_lambdas = np.array([0.0, 1.0, 10.0, 100.0])
lesson_rows = []
lesson_norms = []
for lam in lesson_lambdas:
    weights, mse, norm_sq, objective = ridge_metrics(X_lesson, y_lesson, lam)
    lesson_norms.append(norm_sq)
    lesson_rows.append((lam, np.round(weights, 3).tolist(), f"{norm_sq:.3f}", f"{mse:.3f}"))
print_rows(lesson_rows, ["lambda", "weights", "norm_sq", "mse"])
assert np.allclose(ridge_weights(X_lesson, y_lesson, 0.0), np.array([2.0 / 3.0, 0.5]))
assert np.allclose(np.round(ridge_weights(X_lesson, y_lesson, 1.0), 3), np.array([0.375, 0.583]))
assert np.allclose(np.round(ridge_weights(X_lesson, y_lesson, 10.0), 3), np.array([0.196, 0.409]))
assert np.allclose(np.round(lesson_norms, 3), np.array([0.694, 0.481, 0.206, 0.011]))



reg_ladder = theory_ladder("regularization")
rows = []
for dataset in reg_ladder:
    rows.append((dataset["name"], dataset["X"].shape, len(dataset["lambdas"]), np.round(dataset["y"][:3], 3).tolist()))
print_rows(rows, ["dataset", "X shape", "lambda count", "y sample"])



reg_results = []
for dataset in reg_ladder:
    n = dataset["X"].shape[0]
    split = max(2, int(0.7 * n))
    X_train = dataset["X"][:split]
    y_train = dataset["y"][:split]
    X_valid = dataset["X"][split:]
    y_valid = dataset["y"][split:]
    rows = []
    path = []
    for lam in dataset["lambdas"]:
        weights, train_mse, norm_sq, objective = ridge_metrics(X_train, y_train, lam)
        valid_mse = float(np.mean((X_valid @ weights - y_valid) ** 2)) if len(y_valid) else train_mse
        gap = valid_mse - train_mse
        path.append((lam, train_mse, valid_mse, gap, norm_sq, weights))
    reg_results.append({"dataset": dataset, "path": path})
    for lam, train_mse, valid_mse, gap, norm_sq, weights in path[::max(1, len(path) // 4)]:
        rows.append((f"{lam:.3g}", f"{train_mse:.3f}", f"{valid_mse:.3f}", f"{gap:.3f}", f"{norm_sq:.3f}"))
    print(f"\n{dataset['name']}")
    print_rows(rows, ["lambda", "train", "valid", "gap", "norm_sq"])



fig, axes = plt.subplots(2, 5, figsize=(16, 6))
for j, result in enumerate(reg_results):
    dataset = result["dataset"]
    path = result["path"]
    x_axis = dataset["X"][:, 1]
    order = np.argsort(x_axis)
    for idx in np.linspace(0, len(path) - 1, 4, dtype=int):
        lam, train_mse, valid_mse, gap, norm_sq, weights = path[idx]
        axes[0, j].plot(x_axis[order], (dataset["X"] @ weights)[order], label=f"{lam:.2g}")
    axes[0, j].scatter(x_axis, dataset["y"], s=14, color="black")
    axes[0, j].set_title(dataset["name"].split()[0])
    lambdas = np.array([item[0] for item in path])
    norms = np.array([item[4] for item in path])
    gaps = np.array([item[3] for item in path])
    axes[1, j].semilogx(lambdas + 1e-12, norms, marker="o", label="norm")
    axes[1, j].semilogx(lambdas + 1e-12, np.maximum(gaps, 0.0), marker="o", label="gap")
    axes[1, j].set_xlabel("lambda")
    axes[1, j].set_ylabel("norm / risk gap")
axes[0, 0].legend()
axes[1, 0].legend()
fig.suptitle("Regularization capacity panels and norm/risk-vs-lambda curves")
plt.tight_layout()



d5 = reg_ladder[-1]
lam = 1.0
bad_weights, bad_train, bad_norm, bad_objective = ridge_metrics(d5["X"], d5["y"], lam, penalize_intercept=True)
X_fixed = d5["X"].copy()
feature_mean = X_fixed[:, 1:].mean(axis=0)
feature_std = X_fixed[:, 1:].std(axis=0)
X_fixed[:, 1:] = (X_fixed[:, 1:] - feature_mean) / feature_std
fixed_weights, fixed_train, fixed_norm, fixed_objective = ridge_metrics(X_fixed, d5["y"], lam, penalize_intercept=False)
print(f"Bad unscaled/intercept-penalized MSE: {bad_train:.3f}")
print(f"Fixed scaled/no-intercept-penalty MSE: {fixed_train:.3f}")
print(f"Bad weights: {np.round(bad_weights, 3)}")
print(f"Fixed weights: {np.round(fixed_weights, 3)}")
